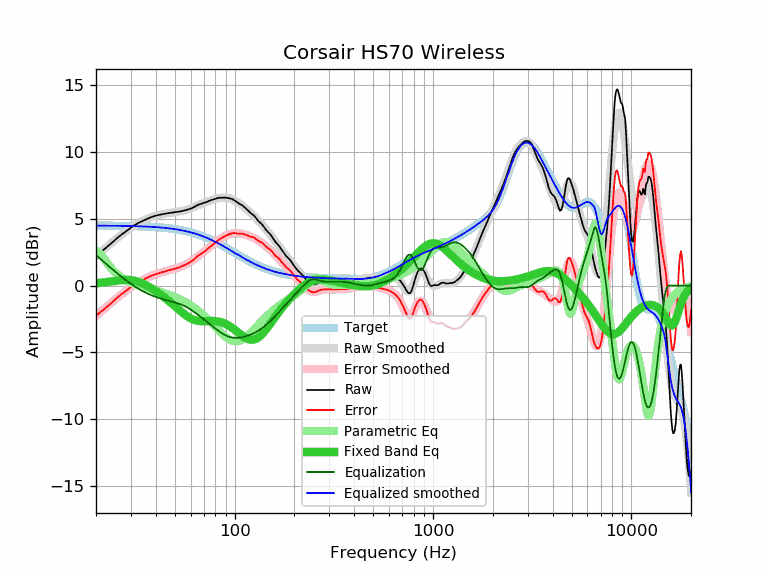

Values plotted in this chart, from the file beside it:
frequency, raw, error, smoothed, error_smoothed, equalization, parametric_eq, equalized_raw, equalized_smoothed, target
20, 2.22, -2.25, 2.20, -2.27, 2.27, 0.18, 4.50, 4.48, 4.48
21, 2.48, -1.99, 2.47, -2.00, 2.00, 0.21, 4.48, 4.47, 4.47
22, 2.71, -1.76, 2.73, -1.74, 1.74, 0.24, 4.45, 4.47, 4.47
23, 2.95, -1.52, 2.98, -1.49, 1.49, 0.28, 4.45, 4.47, 4.47
24, 3.18, -1.28, 3.21, -1.26, 1.26, 0.31, 4.44, 4.47, 4.47
25, 3.42, -1.04, 3.43, -1.04, 1.04, 0.35, 4.46, 4.47, 4.46
26, 3.64, -0.82, 3.63, -0.83, 0.83, 0.38, 4.47, 4.46, 4.46
27, 3.82, -0.64, 3.82, -0.64, 0.64, 0.41, 4.46, 4.46, 4.46
28, 4.00, -0.45, 4.00, -0.45, 0.45, 0.42, 4.46, 4.45, 4.45
29, 4.17, -0.28, 4.17, -0.28, 0.28, 0.42, 4.46, 4.45, 4.45
30, 4.33, -0.11, 4.32, -0.13, 0.13, 0.40, 4.46, 4.44, 4.44
31, 4.48, 0.04, 4.46, 0.02, -0.02, 0.37, 4.47, 4.44, 4.44
32, 4.59, 0.16, 4.58, 0.15, -0.15, 0.32, 4.44, 4.43, 4.43
33, 4.70, 0.28, 4.70, 0.27, -0.27, 0.26, 4.43, 4.43, 4.43
34, 4.79, 0.37, 4.80, 0.38, -0.38, 0.18, 4.41, 4.42, 4.42
35, 4.88, 0.47, 4.89, 0.48, -0.48, 0.10, 4.40, 4.41, 4.41
36, 4.97, 0.57, 4.97, 0.57, -0.57, 0.00, 4.40, 4.40, 4.40
37, 5.04, 0.65, 5.05, 0.65, -0.65, -0.10, 4.39, 4.40, 4.40
38, 5.11, 0.73, 5.11, 0.72, -0.72, -0.20, 4.39, 4.39, 4.39
39, 5.16, 0.79, 5.17, 0.79, -0.79, -0.31, 4.37, 4.38, 4.38
40, 5.21, 0.85, 5.21, 0.85, -0.85, -0.42, 4.36, 4.37, 4.37
41, 5.26, 0.91, 5.26, 0.90, -0.90, -0.53, 4.36, 4.35, 4.35
42, 5.29, 0.95, 5.29, 0.95, -0.95, -0.64, 4.34, 4.34, 4.34
43, 5.32, 0.99, 5.33, 1.00, -1.00, -0.75, 4.33, 4.33, 4.33
44, 5.35, 1.04, 5.36, 1.04, -1.04, -0.86, 4.31, 4.32, 4.32
45, 5.38, 1.08, 5.38, 1.08, -1.08, -0.98, 4.30, 4.30, 4.30
46, 5.40, 1.12, 5.40, 1.12, -1.12, -1.09, 4.29, 4.29, 4.29
47, 5.42, 1.15, 5.42, 1.15, -1.15, -1.20, 4.27, 4.27, 4.27
48, 5.44, 1.19, 5.44, 1.19, -1.19, -1.32, 4.25, 4.25, 4.25
49, 5.46, 1.23, 5.46, 1.23, -1.23, -1.43, 4.24, 4.23, 4.23
50, 5.47, 1.26, 5.48, 1.26, -1.26, -1.55, 4.21, 4.22, 4.22
51, 5.49, 1.30, 5.50, 1.30, -1.30, -1.66, 4.19, 4.20, 4.20
52, 5.51, 1.34, 5.52, 1.34, -1.34, -1.77, 4.17, 4.17, 4.17
53, 5.53, 1.38, 5.54, 1.39, -1.39, -1.87, 4.15, 4.15, 4.15
54, 5.56, 1.43, 5.56, 1.43, -1.43, -1.97, 4.13, 4.13, 4.13
55, 5.58, 1.48, 5.59, 1.48, -1.48, -2.07, 4.10, 4.11, 4.11
56, 5.61, 1.53, 5.62, 1.54, -1.54, -2.16, 4.08, 4.08, 4.08
57, 5.64, 1.59, 5.65, 1.59, -1.59, -2.24, 4.05, 4.06, 4.06
58, 5.68, 1.65, 5.69, 1.66, -1.66, -2.32, 4.03, 4.03, 4.03
59, 5.71, 1.71, 5.73, 1.72, -1.72, -2.39, 3.99, 4.00, 4.00
60, 5.74, 1.77, 5.77, 1.79, -1.79, -2.45, 3.95, 3.98, 3.98
61, 5.79, 1.85, 5.81, 1.86, -1.86, -2.50, 3.93, 3.95, 3.95
62, 5.84, 1.93, 5.85, 1.94, -1.94, -2.55, 3.91, 3.92, 3.92
63, 5.90, 2.02, 5.90, 2.01, -2.01, -2.58, 3.89, 3.89, 3.89
64, 5.96, 2.11, 5.94, 2.08, -2.08, -2.61, 3.88, 3.86, 3.86
65, 6.01, 2.19, 5.98, 2.16, -2.16, -2.63, 3.85, 3.82, 3.82
66, 6.05, 2.26, 6.02, 2.23, -2.23, -2.65, 3.82, 3.79, 3.79
67, 6.08, 2.33, 6.07, 2.31, -2.31, -2.66, 3.77, 3.76, 3.76
68, 6.11, 2.39, 6.10, 2.38, -2.38, -2.66, 3.73, 3.72, 3.72
69, 6.13, 2.45, 6.14, 2.46, -2.46, -2.67, 3.68, 3.69, 3.69
70, 6.16, 2.51, 6.18, 2.53, -2.53, -2.67, 3.64, 3.65, 3.65
71, 6.19, 2.58, 6.21, 2.60, -2.60, -2.66, 3.59, 3.61, 3.61
72, 6.23, 2.66, 6.25, 2.67, -2.67, -2.66, 3.56, 3.58, 3.58
73, 6.27, 2.73, 6.28, 2.74, -2.74, -2.66, 3.53, 3.54, 3.54
74, 6.31, 2.81, 6.31, 2.81, -2.81, -2.65, 3.50, 3.50, 3.50
75, 6.35, 2.89, 6.34, 2.88, -2.88, -2.65, 3.47, 3.46, 3.46
76, 6.38, 2.96, 6.38, 2.95, -2.95, -2.65, 3.43, 3.42, 3.42
77, 6.40, 3.02, 6.40, 3.02, -3.02, -2.65, 3.38, 3.38, 3.38
78, 6.42, 3.08, 6.43, 3.09, -3.09, -2.65, 3.33, 3.34, 3.34
79, 6.45, 3.15, 6.46, 3.16, -3.16, -2.65, 3.30, 3.30, 3.30
... 553 more rows
